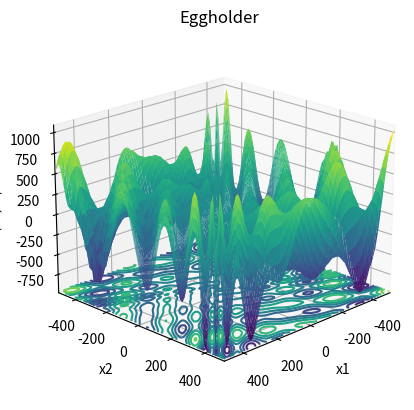

Python code for this plot:
import numpy as np
import matplotlib.pyplot as plt
from mpl_toolkits.mplot3d import Axes3D

def eggholder(bound):
    # 定义figure
    fig = plt.figure()

    # 将figure变为3d
    ax = plt.axes(projection='3d')
    fig.add_axes(ax)

    ax.set_xlabel("x1")
    ax.set_ylabel('x2')
    ax.zaxis.set_rotate_label(False)  # 一定要先关掉默认的旋转设置
    ax.set_zlabel('f(x1,x2)', rotation=90)
    ax.set_title('Eggholder')

    # 定义x, y
    x = np.linspace(-bound, bound, 80)
    y = np.linspace(-bound, bound, 80)
    # x = np.arange(-bound, bound, 0.1)
    # y = np.arange(-bound, bound, 0.1)

    ax.set_xlim(-bound, bound)
    ax.set_ylim(-bound, bound)

    X, Y = np.meshgrid(x, y)

    Z = -(Y + 47) * np.sin(np.sqrt(np.abs(Y + X/2 +47))) - X * np.sin(np.sqrt(np.abs(X - (Y + 47))))

    ax.plot_surface(X, Y, Z, rstride=1, cstride=1, cmap='viridis', edgecolor='none')

    plt.grid()
    # 绘制从3D曲面到底部的投影,zdir 可选 'z'|'x'|'y'| 分别表示投影到z,x,y平面
    # zdir = 'z', offset = -2 表示投影到z = -2上
    ax.contour(X, Y, Z, zdir='z', offset=-959.6407, cmap=plt.get_cmap('viridis'))
    # f(x*) 的minimum = -959.6407, at x* = (512, 404.2319)

    # 调整视角
    ax.view_init(elev=20,  # 仰角
                 azim=-135  # 方位角
                 )

    plt.show()

if __name__ == '__main__':
    #  xi ∈ [-512, 512], for all i = 1, 2
    bound = -512
    eggholder(bound)